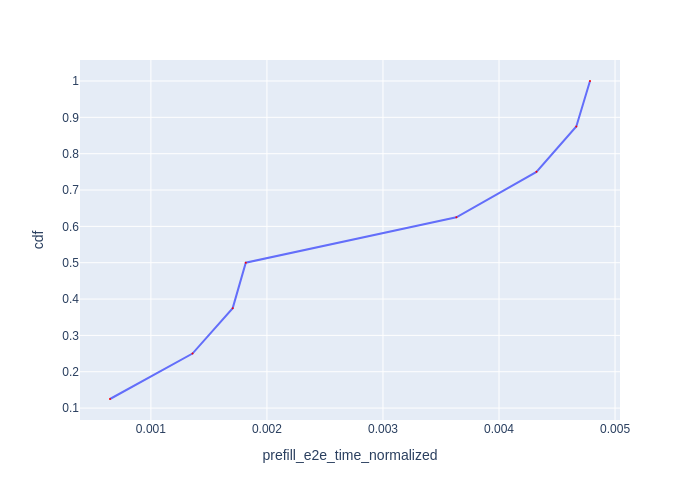

The table this chart was drawn from, first rows:
Request Id, prefill_e2e_time_normalized, cdf
0_0, 0.0006476, 0.125
0_1, 0.001359, 0.25
0_2, 0.001705, 0.375
0_3, 0.001818, 0.5
0_4, 0.003633, 0.625
0_5, 0.004323, 0.75
0_6, 0.004666, 0.875
0_7, 0.004784, 1.0
